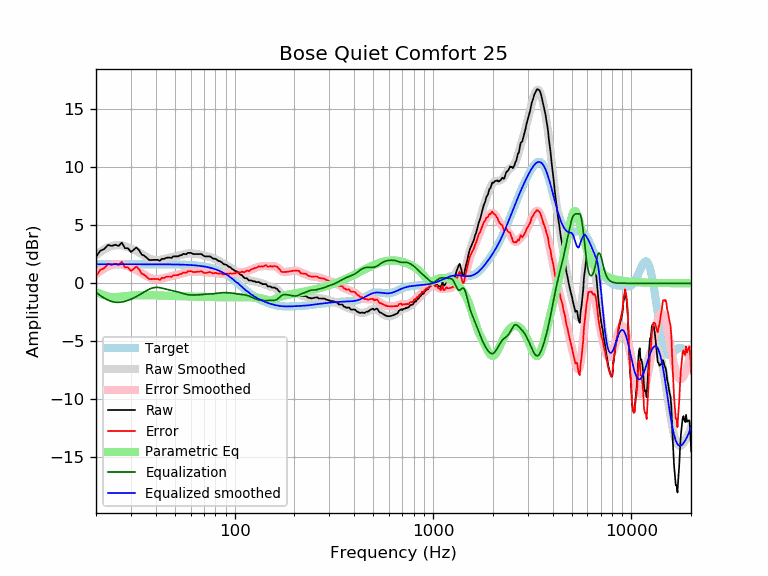

The file beside this chart, header and first rows:
frequency, raw, error, smoothed, error_smoothed, equalization, parametric_eq, equalized_raw, equalized_smoothed, target
20, 2.27, 0.63, 2.42, 0.78, -0.78, -0.75, 1.50, 1.65, 1.65
21, 2.81, 1.16, 2.70, 1.05, -1.05, -0.90, 1.75, 1.65, 1.65
22, 2.96, 1.31, 2.93, 1.28, -1.28, -1.04, 1.68, 1.65, 1.65
23, 3.31, 1.66, 3.10, 1.45, -1.45, -1.14, 1.86, 1.65, 1.65
24, 3.23, 1.58, 3.22, 1.57, -1.57, -1.19, 1.65, 1.65, 1.65
25, 3.33, 1.68, 3.28, 1.63, -1.63, -1.19, 1.69, 1.65, 1.65
26, 3.23, 1.58, 3.29, 1.65, -1.65, -1.17, 1.58, 1.65, 1.65
27, 3.51, 1.86, 3.26, 1.62, -1.62, -1.14, 1.89, 1.65, 1.65
28, 3.03, 1.38, 3.20, 1.55, -1.55, -1.11, 1.47, 1.65, 1.65
29, 3.03, 1.38, 3.12, 1.47, -1.47, -1.08, 1.56, 1.65, 1.65
30, 2.70, 1.06, 3.02, 1.37, -1.37, -1.06, 1.33, 1.65, 1.65
31, 2.90, 1.26, 2.91, 1.26, -1.26, -1.04, 1.65, 1.65, 1.65
32, 3.09, 1.45, 2.78, 1.14, -1.14, -1.03, 1.96, 1.65, 1.65
33, 2.85, 1.20, 2.66, 1.01, -1.01, -1.03, 1.84, 1.65, 1.65
34, 2.47, 0.83, 2.52, 0.88, -0.88, -1.02, 1.60, 1.65, 1.65
35, 2.38, 0.74, 2.39, 0.75, -0.75, -1.02, 1.64, 1.65, 1.65
36, 2.21, 0.56, 2.27, 0.62, -0.62, -1.02, 1.59, 1.65, 1.65
37, 2.02, 0.37, 2.16, 0.52, -0.52, -1.02, 1.50, 1.64, 1.64
38, 2.00, 0.36, 2.08, 0.43, -0.43, -1.03, 1.57, 1.64, 1.64
39, 2.02, 0.38, 2.02, 0.38, -0.38, -1.03, 1.64, 1.64, 1.64
40, 2.02, 0.38, 2.00, 0.35, -0.35, -1.04, 1.66, 1.64, 1.64
41, 2.02, 0.38, 2.00, 0.36, -0.36, -1.04, 1.66, 1.64, 1.64
42, 1.94, 0.30, 2.02, 0.38, -0.38, -1.05, 1.56, 1.64, 1.64
43, 2.12, 0.48, 2.05, 0.41, -0.41, -1.05, 1.71, 1.64, 1.64
44, 2.09, 0.45, 2.09, 0.46, -0.46, -1.06, 1.63, 1.64, 1.64
45, 2.19, 0.55, 2.14, 0.50, -0.50, -1.07, 1.69, 1.64, 1.64
46, 2.22, 0.59, 2.18, 0.54, -0.54, -1.07, 1.68, 1.64, 1.64
47, 2.22, 0.59, 2.21, 0.58, -0.58, -1.08, 1.64, 1.63, 1.63
48, 2.18, 0.55, 2.25, 0.61, -0.61, -1.08, 1.57, 1.63, 1.63
49, 2.32, 0.69, 2.28, 0.65, -0.65, -1.09, 1.67, 1.63, 1.63
50, 2.32, 0.70, 2.31, 0.68, -0.68, -1.10, 1.64, 1.63, 1.63
51, 2.32, 0.70, 2.34, 0.72, -0.72, -1.10, 1.60, 1.62, 1.62
52, 2.33, 0.71, 2.38, 0.76, -0.76, -1.11, 1.57, 1.62, 1.62
53, 2.42, 0.81, 2.42, 0.80, -0.80, -1.11, 1.62, 1.62, 1.62
54, 2.42, 0.81, 2.45, 0.84, -0.84, -1.12, 1.58, 1.61, 1.61
55, 2.54, 0.94, 2.49, 0.88, -0.88, -1.12, 1.66, 1.61, 1.61
56, 2.52, 0.92, 2.53, 0.92, -0.92, -1.13, 1.60, 1.60, 1.60
57, 2.50, 0.91, 2.55, 0.96, -0.96, -1.13, 1.55, 1.60, 1.60
58, 2.62, 1.03, 2.57, 0.98, -0.98, -1.14, 1.64, 1.59, 1.59
59, 2.62, 1.04, 2.58, 1.00, -1.00, -1.14, 1.62, 1.58, 1.58
60, 2.63, 1.05, 2.58, 1.01, -1.01, -1.15, 1.62, 1.58, 1.58
61, 2.57, 1.00, 2.58, 1.01, -1.01, -1.15, 1.56, 1.57, 1.57
62, 2.52, 0.96, 2.57, 1.01, -1.01, -1.15, 1.51, 1.56, 1.56
63, 2.52, 0.97, 2.56, 1.01, -1.01, -1.16, 1.51, 1.55, 1.55
64, 2.52, 0.98, 2.54, 1.01, -1.01, -1.16, 1.52, 1.54, 1.54
65, 2.52, 1.00, 2.53, 1.00, -1.00, -1.16, 1.52, 1.53, 1.53
66, 2.52, 1.01, 2.51, 0.99, -0.99, -1.17, 1.53, 1.51, 1.51
67, 2.52, 1.02, 2.48, 0.98, -0.98, -1.17, 1.54, 1.50, 1.50
68, 2.52, 1.04, 2.46, 0.97, -0.97, -1.17, 1.55, 1.49, 1.49
69, 2.44, 0.97, 2.43, 0.96, -0.96, -1.17, 1.48, 1.47, 1.47
70, 2.35, 0.90, 2.41, 0.95, -0.95, -1.18, 1.40, 1.45, 1.45
71, 2.32, 0.89, 2.38, 0.94, -0.94, -1.18, 1.38, 1.44, 1.44
72, 2.32, 0.91, 2.35, 0.93, -0.93, -1.18, 1.39, 1.42, 1.42
73, 2.32, 0.93, 2.32, 0.93, -0.93, -1.18, 1.39, 1.40, 1.40
74, 2.32, 0.95, 2.30, 0.92, -0.92, -1.18, 1.40, 1.37, 1.37
75, 2.32, 0.97, 2.27, 0.92, -0.92, -1.19, 1.40, 1.35, 1.35
76, 2.27, 0.94, 2.24, 0.91, -0.91, -1.19, 1.35, 1.32, 1.32
77, 2.19, 0.89, 2.21, 0.91, -0.91, -1.19, 1.28, 1.30, 1.30
78, 2.12, 0.85, 2.17, 0.90, -0.90, -1.19, 1.22, 1.27, 1.27
79, 2.12, 0.88, 2.13, 0.89, -0.89, -1.19, 1.23, 1.24, 1.24
... 553 more rows
